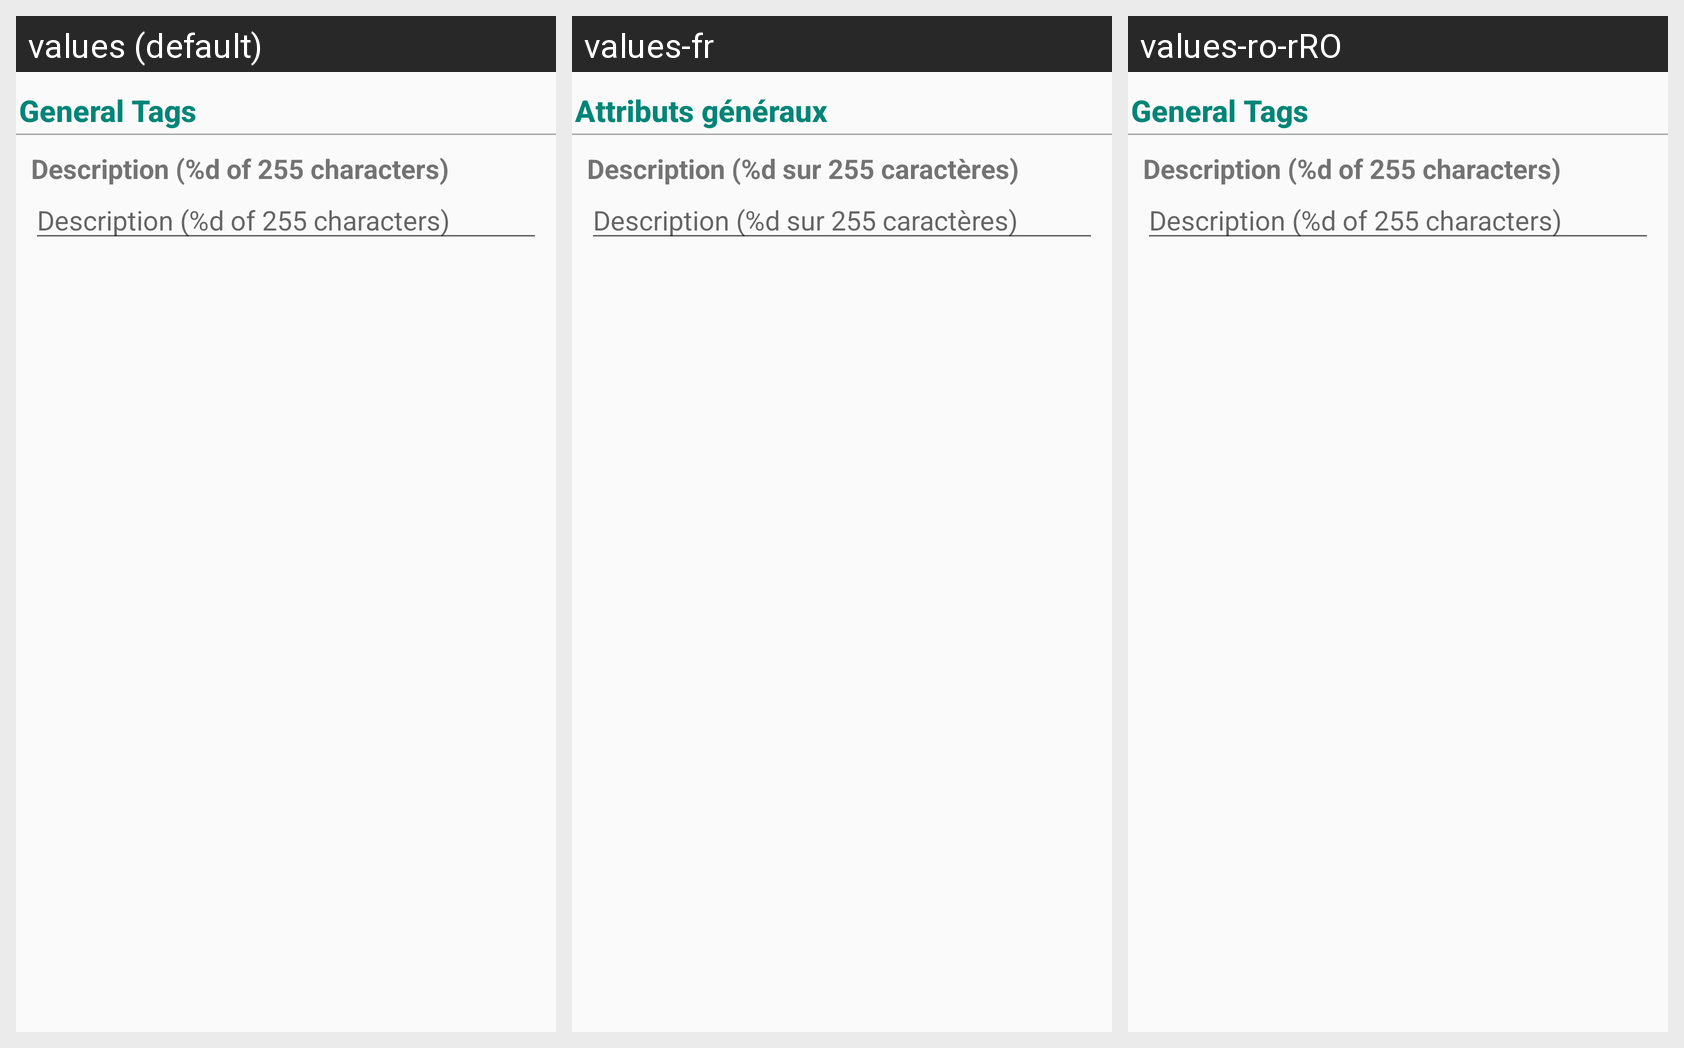

For this localized Android screen grid, give each drawn string resource with its value in every locale shown.
Android screen res/layout/fragment_edit_general.xml rendered under 3 locales, left to right: values (default), values-fr, values-ro-rRO. Device: Nexus 5 (rendered at 1080×1920; each locale shown at half size, 540×960, under a caption strip naming it); theme ActivityTheme.
Strings drawn on this screen, with the default value and each locale's value (text and hints the layout hard-codes, and strings that could not be matched under every locale, appear in the picture but are not listed):

general_information
  values: General Tags
  values-fr: Attributs généraux
  values-ro-rRO: General Tags  [not translated; the default value is used]

description_num_characters
  values: Description (%d of 255 characters)
  values-fr: Description (%d sur 255 caractères)
  values-ro-rRO: Description (%d of 255 characters)  [not translated; the default value is used]
